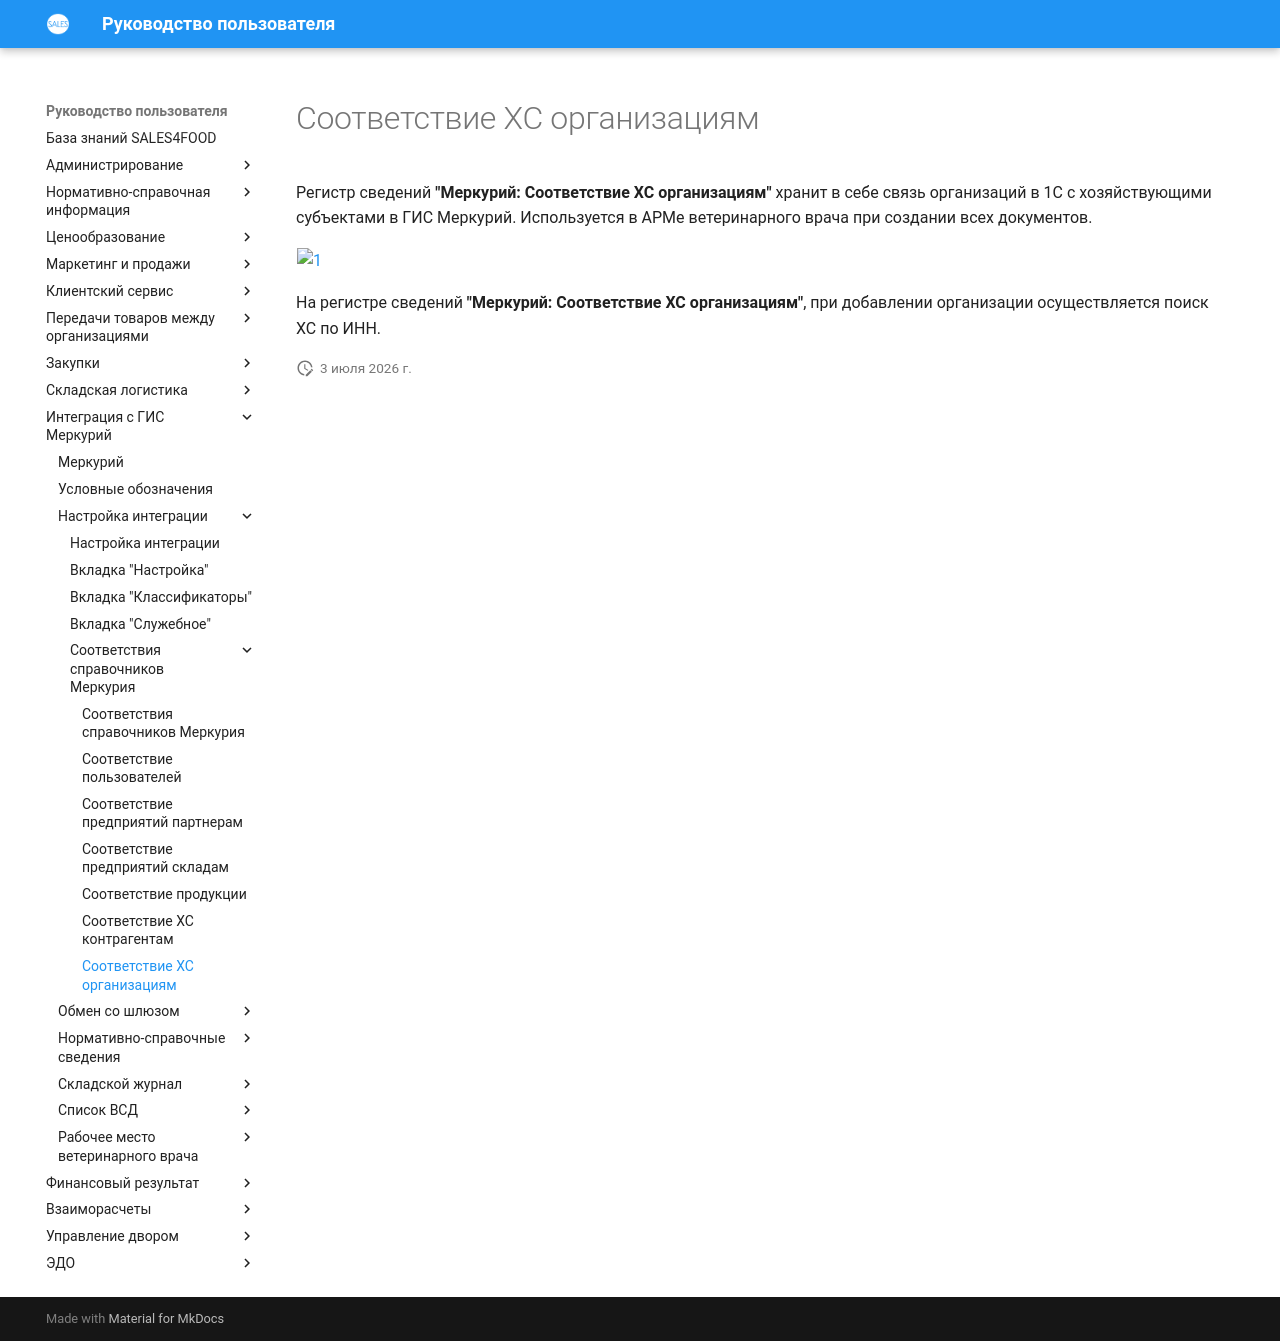

repository: Konstanta-it/sales4food · page: Mercury/ConfiguringIntegration/MercuryReferencesCorrespondences/CorrespondencesOfEconomicEntityesWithOrganizations/index.html · generator: mkdocs

# Соответствие ХС организациям

Регистр сведений **"Меркурий: Соответствие ХС организациям"** хранит в себе связь организаций в 1С с хозяйствующими субъектами в ГИС Меркурий. Используется в АРМе ветеринарного врача при создании всех документов.

[![1][1]][1]

На регистре сведений **"Меркурий: Соответствие ХС организациям"**, при добавлении организации осуществляется поиск ХС по ИНН.  

[1]: CorrespondencesOfEconomicEntityesWithOrganizations.assets/1.png
